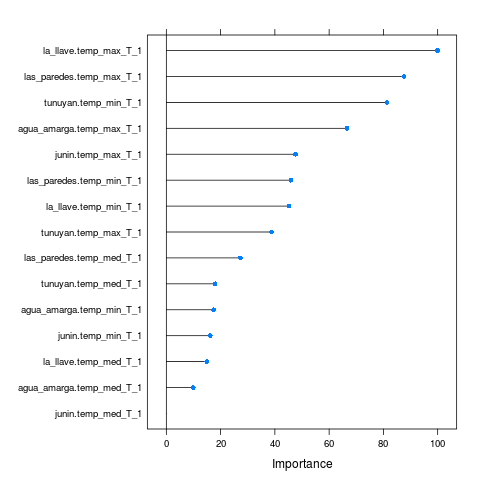

The table this chart was drawn from, first rows:
, Overall
junin.temp_max_T_1, 47.61
junin.temp_med_T_1, 0
junin.temp_min_T_1, 16.16
tunuyan.temp_max_T_1, 38.71
tunuyan.temp_med_T_1, 17.99
tunuyan.temp_min_T_1, 81.33
agua_amarga.temp_max_T_1, 66.62
agua_amarga.temp_med_T_1, 9.899
agua_amarga.temp_min_T_1, 17.41
las_paredes.temp_max_T_1, 87.54
las_paredes.temp_med_T_1, 27.27
las_paredes.temp_min_T_1, 45.89
la_llave.temp_max_T_1, 100
la_llave.temp_med_T_1, 14.91
la_llave.temp_min_T_1, 45.22
